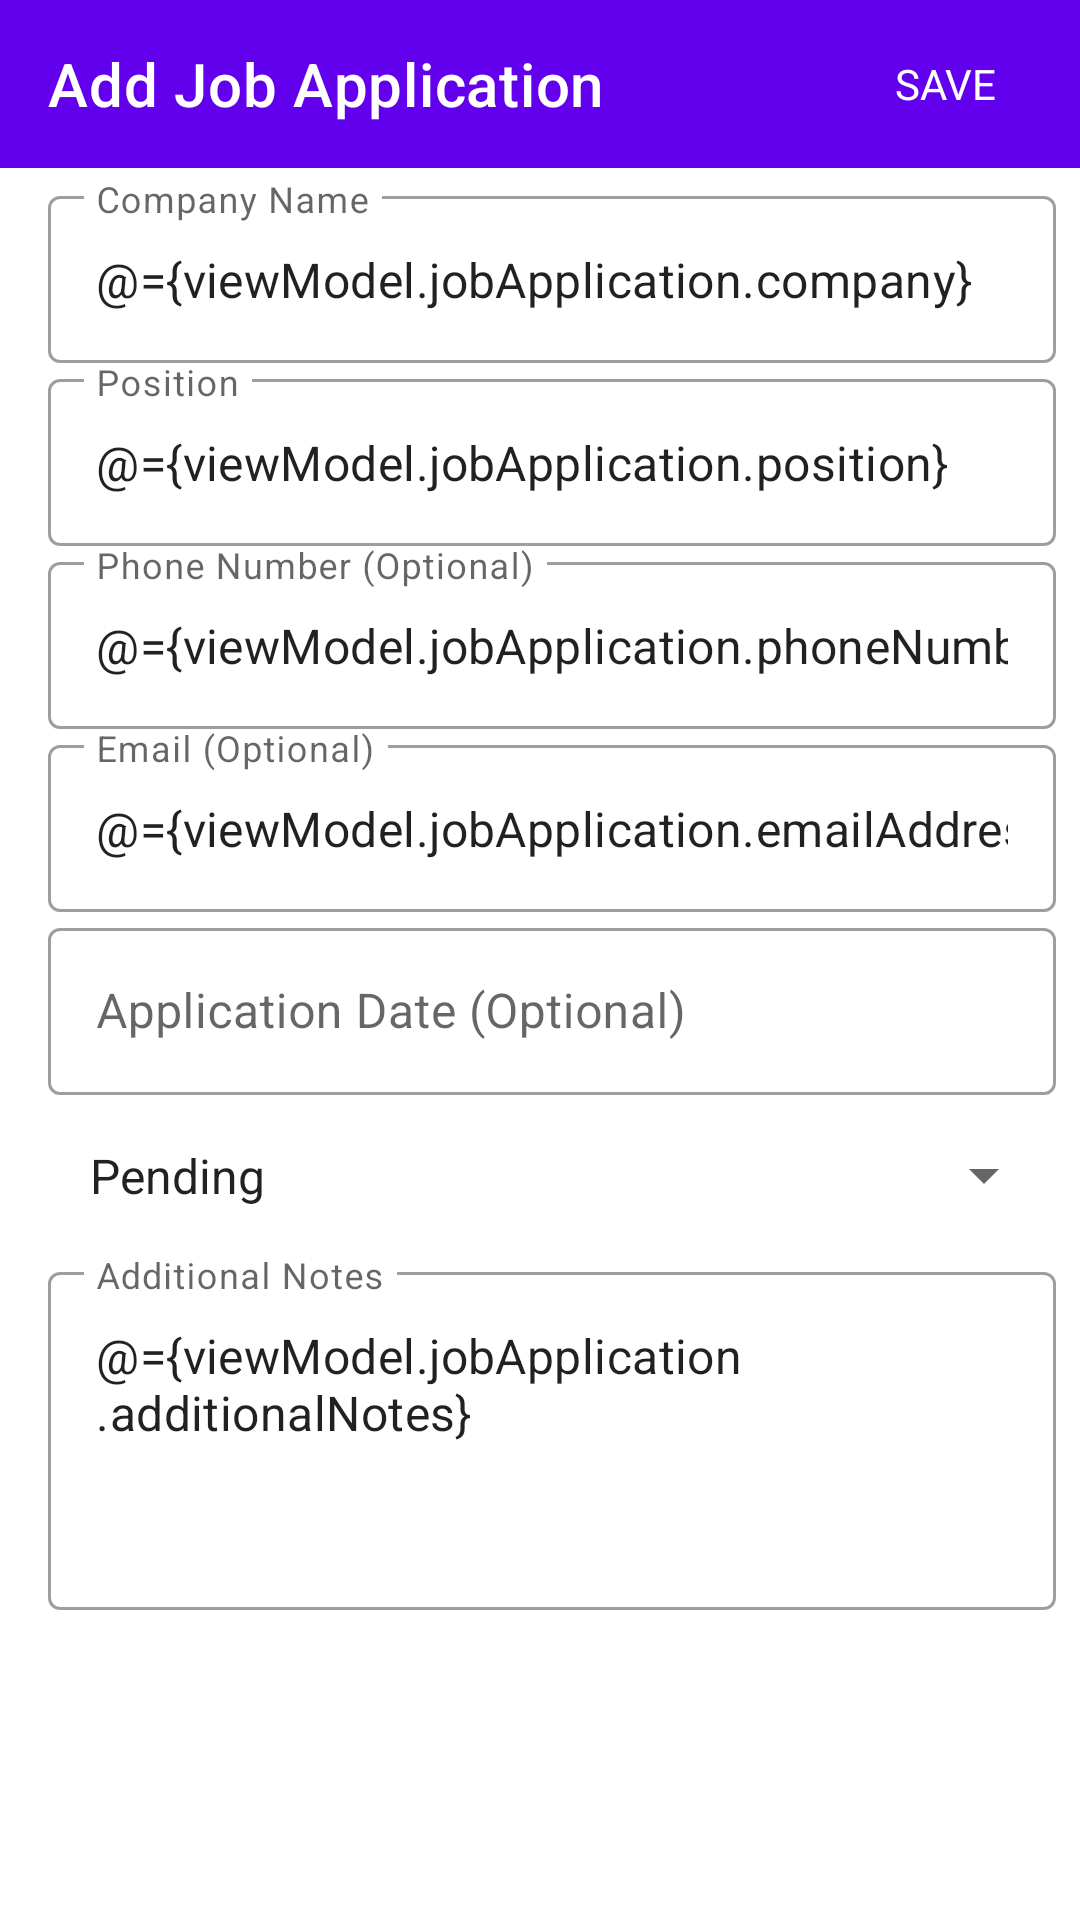

Android layout source for this screen:
<!-- AndroidManifest.xml: application theme AppTheme -->
<!-- res/layout/fragment_new_record_dialog_list_dialog.xml -->
<?xml version="1.0" encoding="utf-8"?>
<layout xmlns:android="http://schemas.android.com/apk/res/android"
    xmlns:app="http://schemas.android.com/apk/res-auto"
    xmlns:tools="http://schemas.android.com/tools">

    <data>
        <variable
            name="viewModel"
            type="com.shanemaglangit.jobjournal.newrecord.NewRecordDialogViewModel" />
    </data>

    <androidx.constraintlayout.widget.ConstraintLayout
        android:layout_width="match_parent"
        android:layout_height="match_parent"
        android:orientation="vertical"
        android:paddingBottom="8dp"
        tools:context=".newrecord.NewRecordDialogFragment">

        <com.google.android.material.appbar.AppBarLayout
            android:id="@+id/header"
            android:layout_width="match_parent"
            android:layout_height="wrap_content"
            app:layout_constraintEnd_toEndOf="parent"
            app:layout_constraintStart_toStartOf="parent"
            app:layout_constraintTop_toTopOf="parent"
            app:elevation="0dp">

            <androidx.appcompat.widget.Toolbar
                android:id="@+id/toolbar"
                android:layout_width="match_parent"
                android:layout_height="?attr/actionBarSize"
                android:paddingStart="6dp"
                android:paddingEnd="16dp"
                app:contentInsetStartWithNavigation="0dp"
                app:menu="@menu/new_record_dialog_menu"
                app:navigationIcon="@drawable/ic_plus"
                app:title="@string/new_record_dialog_title"
                app:titleTextColor="@android:color/white" />

        </com.google.android.material.appbar.AppBarLayout>

        <ImageView
            android:id="@+id/image_company"
            android:layout_width="wrap_content"
            android:layout_height="wrap_content"
            android:layout_marginStart="8dp"
            android:layout_marginTop="4dp"
            android:src="@drawable/ic_plus"
            app:layout_constraintBottom_toBottomOf="@+id/input_layout_company"
            app:layout_constraintStart_toStartOf="parent"
            app:layout_constraintTop_toTopOf="@+id/input_layout_company" />

        <com.google.android.material.textfield.TextInputLayout
            android:id="@+id/input_layout_company"
            android:layout_width="0dp"
            android:layout_height="wrap_content"
            android:layout_marginStart="8dp"
            android:layout_marginTop="4dp"
            android:layout_marginEnd="8dp"
            app:layout_constraintEnd_toEndOf="parent"
            app:layout_constraintStart_toEndOf="@+id/image_company"
            app:layout_constraintTop_toBottomOf="@+id/header">

            <com.google.android.material.textfield.TextInputEditText
                android:id="@+id/edit_company"
                android:layout_width="match_parent"
                android:layout_height="wrap_content"
                android:hint="@string/hint_company"
                android:inputType="text"
                android:text="@={viewModel.jobApplication.company}" />
        </com.google.android.material.textfield.TextInputLayout>

        <ImageView
            android:id="@+id/image_position"
            android:layout_width="wrap_content"
            android:layout_height="wrap_content"
            android:layout_marginStart="8dp"
            android:layout_marginTop="4dp"
            android:src="@drawable/ic_plus"
            app:layout_constraintBottom_toBottomOf="@+id/input_layout_position"
            app:layout_constraintStart_toStartOf="parent"
            app:layout_constraintTop_toBottomOf="@+id/input_layout_company" />

        <com.google.android.material.textfield.TextInputLayout
            android:id="@+id/input_layout_position"
            android:layout_width="0dp"
            android:layout_height="wrap_content"
            android:layout_marginStart="8dp"
            android:layout_marginEnd="8dp"
            app:layout_constraintEnd_toEndOf="parent"
            app:layout_constraintStart_toEndOf="@+id/image_position"
            app:layout_constraintTop_toBottomOf="@+id/input_layout_company">

            <com.google.android.material.textfield.TextInputEditText
                android:id="@+id/edit_position"
                android:layout_width="match_parent"
                android:layout_height="wrap_content"
                android:hint="@string/hint_position"
                android:inputType="text"
                android:text="@={viewModel.jobApplication.position}" />
        </com.google.android.material.textfield.TextInputLayout>

        <ImageView
            android:id="@+id/image_phone"
            android:layout_width="wrap_content"
            android:layout_height="wrap_content"
            android:layout_marginStart="8dp"
            android:layout_marginTop="4dp"
            android:src="@drawable/ic_plus"
            app:layout_constraintBottom_toBottomOf="@+id/input_layout_phone"
            app:layout_constraintStart_toStartOf="parent"
            app:layout_constraintTop_toTopOf="@+id/input_layout_phone" />

        <com.google.android.material.textfield.TextInputLayout
            android:id="@+id/input_layout_phone"
            android:layout_width="0dp"
            android:layout_height="wrap_content"
            android:layout_marginStart="8dp"
            android:layout_marginEnd="8dp"
            app:layout_constraintEnd_toEndOf="parent"
            app:layout_constraintStart_toEndOf="@+id/image_phone"
            app:layout_constraintTop_toBottomOf="@+id/input_layout_position">

            <com.google.android.material.textfield.TextInputEditText
                android:id="@+id/edit_phone"
                android:layout_width="match_parent"
                android:layout_height="wrap_content"
                android:hint="@string/hint_phone"
                android:inputType="number|phone"
                android:text="@={viewModel.jobApplication.phoneNumber}" />
        </com.google.android.material.textfield.TextInputLayout>

        <ImageView
            android:id="@+id/image_address"
            android:layout_width="wrap_content"
            android:layout_height="wrap_content"
            android:layout_marginStart="8dp"
            android:layout_marginTop="4dp"
            android:src="@drawable/ic_plus"
            app:layout_constraintBottom_toBottomOf="@+id/input_layout_address"
            app:layout_constraintStart_toStartOf="parent"
            app:layout_constraintTop_toTopOf="@+id/input_layout_address" />

        <com.google.android.material.textfield.TextInputLayout
            android:id="@+id/input_layout_address"
            android:layout_width="0dp"
            android:layout_height="wrap_content"
            android:layout_marginStart="8dp"
            android:layout_marginEnd="8dp"
            app:layout_constraintEnd_toEndOf="parent"
            app:layout_constraintStart_toEndOf="@+id/image_address"
            app:layout_constraintTop_toBottomOf="@+id/input_layout_phone">

            <com.google.android.material.textfield.TextInputEditText
                android:id="@+id/edit_address"
                android:layout_width="match_parent"
                android:layout_height="wrap_content"
                android:hint="@string/hint_email"
                android:inputType="textWebEmailAddress|textEmailAddress"
                android:text="@={viewModel.jobApplication.emailAddress}" />
        </com.google.android.material.textfield.TextInputLayout>

        <ImageView
            android:id="@+id/image_date"
            android:layout_width="wrap_content"
            android:layout_height="wrap_content"
            android:layout_marginStart="8dp"
            android:layout_marginTop="4dp"
            android:src="@drawable/ic_plus"
            app:layout_constraintBottom_toBottomOf="@+id/input_layout_date"
            app:layout_constraintStart_toStartOf="parent"
            app:layout_constraintTop_toTopOf="@+id/input_layout_date" />

        <com.google.android.material.textfield.TextInputLayout
            android:id="@+id/input_layout_date"
            android:layout_width="0dp"
            android:layout_height="wrap_content"
            android:layout_marginStart="8dp"
            android:layout_marginEnd="8dp"
            app:layout_constraintEnd_toEndOf="parent"
            app:layout_constraintStart_toEndOf="@+id/image_date"
            app:layout_constraintTop_toBottomOf="@+id/input_layout_address">

            <com.google.android.material.textfield.TextInputEditText
                android:id="@+id/edit_date"
                android:layout_width="match_parent"
                android:layout_height="wrap_content"
                android:hint="@string/hint_application_date"
                android:inputType="date" />
        </com.google.android.material.textfield.TextInputLayout>

        <ImageView
            android:id="@+id/image_application_status"
            android:layout_width="wrap_content"
            android:layout_height="wrap_content"
            android:layout_marginStart="8dp"
            android:src="@drawable/ic_plus"
            app:layout_constraintBottom_toBottomOf="@+id/spinner_application_status"
            app:layout_constraintStart_toStartOf="parent"
            app:layout_constraintTop_toTopOf="@+id/spinner_application_status" />

        <Spinner
            android:id="@+id/spinner_application_status"
            android:layout_width="0dp"
            android:layout_height="wrap_content"
            android:layout_marginStart="8dp"
            android:layout_marginEnd="8dp"
            android:entries="@array/application_status_array"
            android:paddingStart="6dp"
            android:paddingTop="16dp"
            android:paddingEnd="6dp"
            android:paddingBottom="16dp"
            app:layout_constraintEnd_toEndOf="parent"
            app:layout_constraintStart_toEndOf="@+id/image_application_status"
            app:layout_constraintTop_toBottomOf="@+id/input_layout_date" />

        <ImageView
            android:id="@+id/image_note"
            android:layout_width="wrap_content"
            android:layout_height="wrap_content"
            android:layout_marginStart="8dp"
            android:layout_marginTop="16dp"
            android:src="@drawable/ic_plus"
            app:layout_constraintStart_toStartOf="parent"
            app:layout_constraintTop_toTopOf="@+id/input_layout_note" />

        <com.google.android.material.textfield.TextInputLayout
            android:id="@+id/input_layout_note"
            android:layout_width="0dp"
            android:layout_height="wrap_content"
            android:layout_marginStart="8dp"
            android:layout_marginEnd="8dp"
            app:layout_constraintEnd_toEndOf="parent"
            app:layout_constraintStart_toEndOf="@+id/image_note"
            app:layout_constraintTop_toBottomOf="@+id/spinner_application_status">

            <com.google.android.material.textfield.TextInputEditText
                android:id="@+id/edit_note"
                android:layout_width="match_parent"
                android:layout_height="wrap_content"
                android:gravity="top"
                android:hint="@string/hint_note"
                android:inputType="textMultiLine|text"
                android:minLines="4"
                android:text="@={viewModel.jobApplication.additionalNotes}" />
        </com.google.android.material.textfield.TextInputLayout>

    </androidx.constraintlayout.widget.ConstraintLayout>
</layout>
<!-- resources referenced by this layout -->
<resources>
  <string-array name="application_status_array">
          <item>Pending</item>
          <item>Accepted</item>
          <item>Rejected</item>
          <item>Canceled</item>
      </string-array>
  <string name="hint_application_date">Application Date (Optional)</string>
  <string name="hint_company">Company Name</string>
  <string name="hint_email">Email (Optional)</string>
  <string name="hint_note">Additional Notes</string>
  <string name="hint_phone">Phone Number (Optional)</string>
  <string name="hint_position">Position</string>
  <string name="new_record_dialog_title">Add Job Application</string>
  <style name="AppTheme" parent="Theme.MaterialComponents.Light.NoActionBar">
          <item name="textInputStyle">@style/Widget.MaterialComponents.TextInputLayout.OutlinedBox</item>
          <item name="actionMenuTextColor">@android:color/white</item>
          <item name="fontFamily">@font/poppins</item>
      </style>
</resources>
